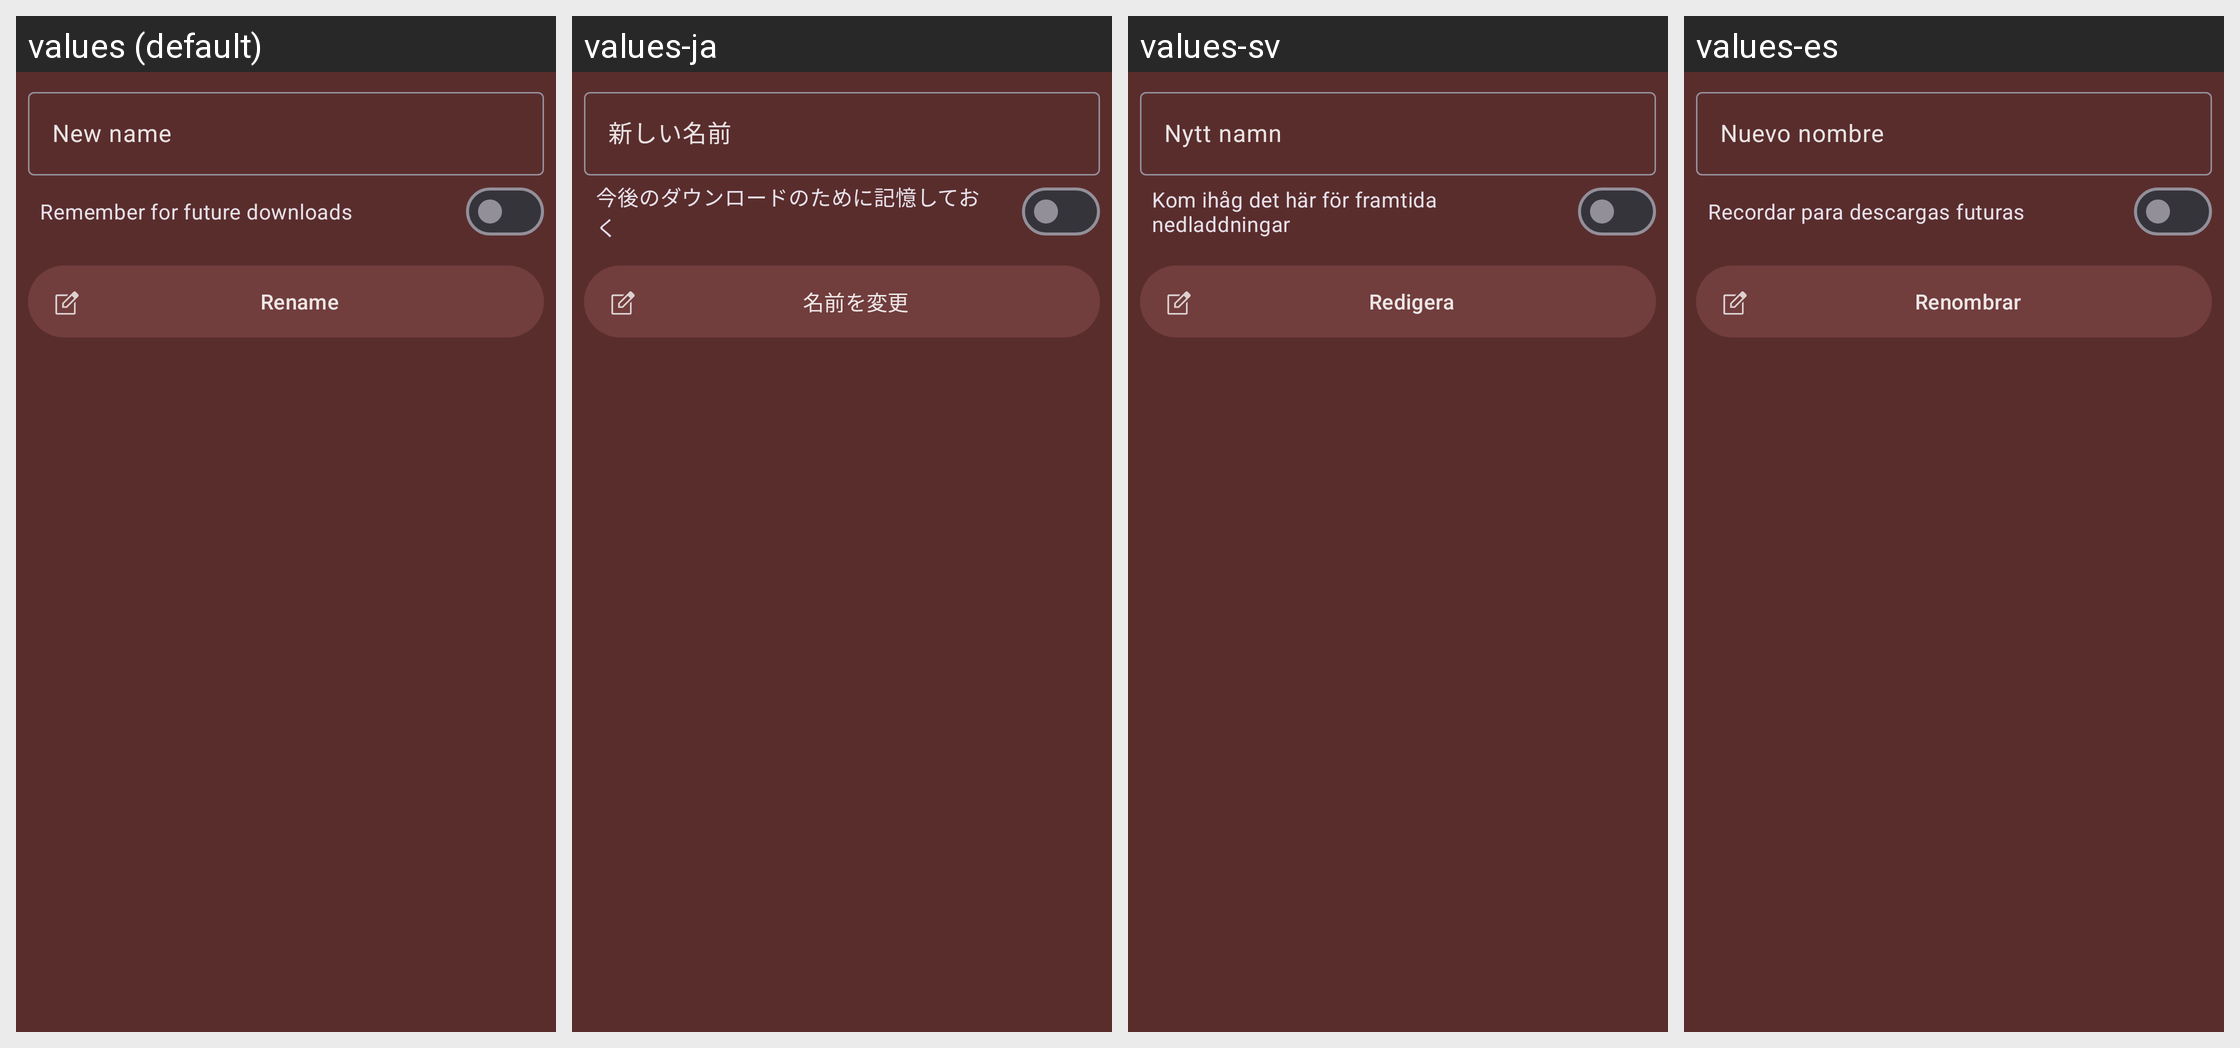

The same Android screen rendered under several of its app's locales, left to right. List the strings drawn on it with the default value and each locale's translation.
Android screen res/layout/dialog_meta_rename.xml rendered under 4 locales, left to right: values (default), values-ja, values-sv, values-es. Device: Nexus 5 (rendered at 1080×1920; each locale shown at half size, 540×960, under a caption strip naming it); theme Theme.Light.
Other locales in the repository, not shown: values-fr, values-hu, values-it, values-ko, values-nb-rNO, values-pt-rBR, values-ru, values-uk.
Strings drawn on this screen, with the default value and each locale's value (text and hints the layout hard-codes, and strings that could not be matched under every locale, appear in the picture but are not listed):

meta_rename_new_name
  values: New name
  values-ja: 新しい名前
  values-sv: Nytt namn
  values-es: Nuevo nombre

meta_rename_new_rule
  values: Remember for future downloads
  values-ja: 今後のダウンロードのために記憶しておく
  values-sv: Kom ihåg det här för framtida nedladdningar
  values-es: Recordar para descargas futuras

menu_edit_name
  values: Rename
  values-ja: 名前を変更
  values-sv: Redigera
  values-es: Renombrar
